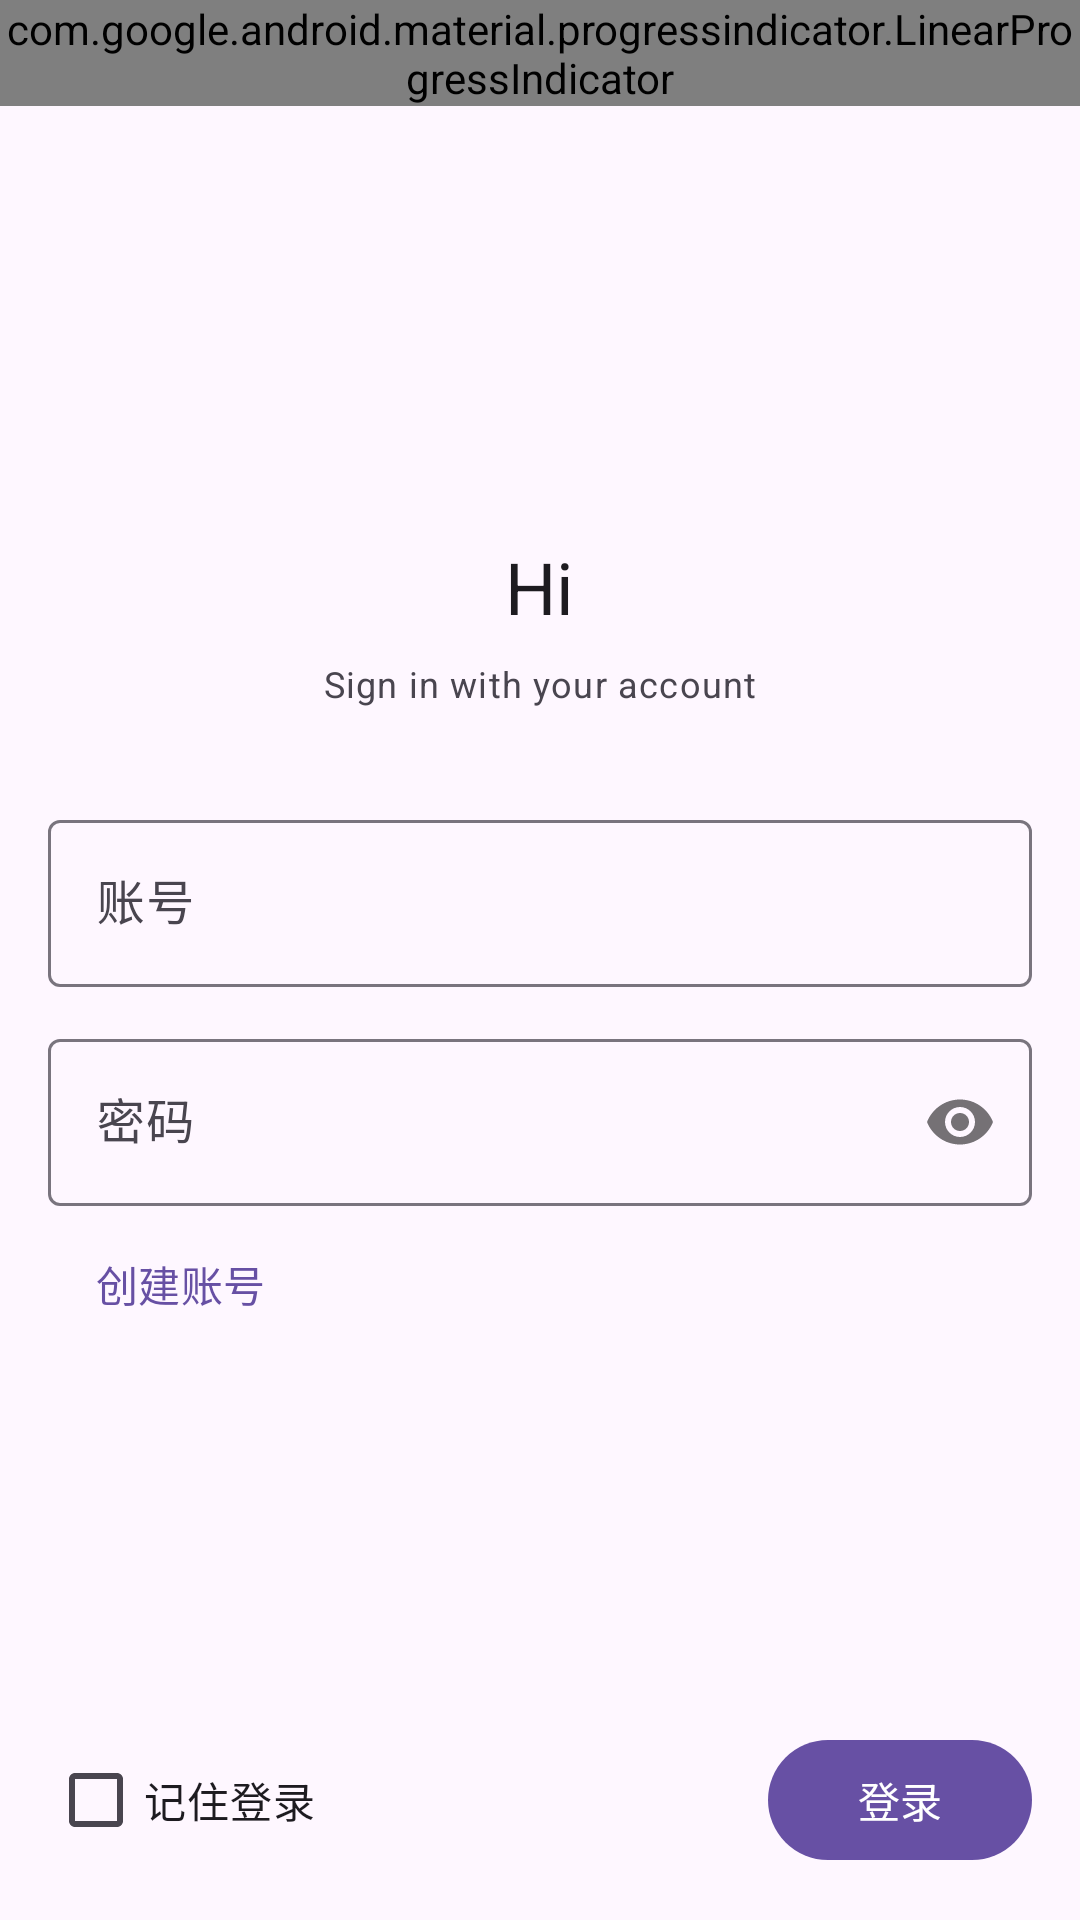

The Android layout XML behind this screen, and the referenced resources:
<!-- AndroidManifest.xml: application theme Theme.ATodo -->
<!-- res/layout/activity_login.xml -->
<?xml version="1.0" encoding="utf-8"?>
<LinearLayout xmlns:android="http://schemas.android.com/apk/res/android"
    xmlns:app="http://schemas.android.com/apk/res-auto"
    xmlns:tools="http://schemas.android.com/tools"
    android:layout_width="match_parent"
    android:layout_height="match_parent"
    android:orientation="vertical"
    tools:context=".LoginActivity">

    <com.google.android.material.progressindicator.LinearProgressIndicator
        android:id="@+id/progress_login"
        android:layout_width="match_parent"
        android:layout_height="wrap_content"
        android:indeterminate="true"
        app:hideAnimationBehavior="outward"
        app:indeterminateAnimationType="contiguous"
        app:indicatorColor="@array/progress_colors"
        app:indicatorDirectionLinear="leftToRight"
        app:showAnimationBehavior="inward" />

    <LinearLayout
        android:layout_width="match_parent"
        android:layout_height="0dp"
        android:layout_weight="1"
        android:orientation="vertical"
        android:padding="16dp">

        <ImageView
            android:layout_width="72dp"
            android:layout_height="72dp"
            android:layout_gravity="center_horizontal"
            android:layout_marginTop="48dp"
            android:alpha="@dimen/material_emphasis_medium"
            app:srcCompat="@drawable/ic_round_account_circle_24" />

        <TextView
            android:layout_width="wrap_content"
            android:layout_height="wrap_content"
            android:layout_gravity="center_horizontal"
            android:layout_marginTop="8dp"
            android:text="Hi"
            android:textAppearance="?attr/textAppearanceHeadline5" />

        <TextView
            android:layout_width="wrap_content"
            android:layout_height="wrap_content"
            android:layout_gravity="center_horizontal"
            android:layout_marginTop="8dp"
            android:text="Sign in with your account"
            android:textAppearance="?attr/textAppearanceCaption" />

        <com.google.android.material.textfield.TextInputLayout
            android:layout_width="match_parent"
            android:layout_height="wrap_content"
            android:layout_marginTop="32dp"
            android:hint="账号">

            <com.google.android.material.textfield.TextInputEditText
                android:id="@+id/edittext_login_username"
                android:layout_width="match_parent"
                android:layout_height="wrap_content" />
        </com.google.android.material.textfield.TextInputLayout>

        <com.google.android.material.textfield.TextInputLayout
            android:layout_width="match_parent"
            android:layout_height="wrap_content"
            android:layout_marginTop="12dp"
            app:passwordToggleEnabled="true">

            <com.google.android.material.textfield.TextInputEditText
                android:id="@+id/edittext_login_password"
                android:layout_width="match_parent"
                android:layout_height="wrap_content"
                android:hint="密码"
                android:inputType="textPassword" />

        </com.google.android.material.textfield.TextInputLayout>


        <Button
            android:id="@+id/button_switch_register"
            style="?attr/borderlessButtonStyle"
            android:layout_width="wrap_content"
            android:layout_height="wrap_content"
            android:layout_marginTop="2dp"
            android:text="创建账号" />
    </LinearLayout>

    <FrameLayout
        android:layout_width="match_parent"
        android:layout_height="wrap_content"
        android:padding="16dp">

        <com.google.android.material.checkbox.MaterialCheckBox
            android:id="@+id/checkbox_rememberLogin"
            android:layout_width="wrap_content"
            android:layout_height="wrap_content"
            android:layout_alignParentStart="true"
            android:text="记住登录" />

        <Button
            android:id="@+id/button_login"
            android:layout_width="wrap_content"
            android:layout_height="wrap_content"
            android:layout_gravity="end"
            android:text="登录" />
    </FrameLayout>

</LinearLayout>
<!-- resources referenced by this layout -->
<resources>
  <style name="Theme.ATodo" parent="Theme.Material3.DayNight">
          <item name="android:windowLightStatusBar">true</item>
          <item name="android:statusBarColor">@color/day_main</item>
          <item name="materialCardViewStyle">@style/Widget.Atodo.MaterialCardView.ColorStroke</item>
          <item name="chipStyle">@style/Widget.Atodo.Chip.Assist</item>
          <item name="materialDividerStyle">@style/Widget.Atodo.MaterialDivider</item>
          <item name="textInputStyle">@style/Widget.Atodo.TextInputLayout</item>
      </style>
  <color name="day_main">#f1ecf6</color>
  <style name="Widget.Atodo.MaterialCardView.ColorStroke" parent="Widget.Material3.CardView.Elevated">
          <item name="strokeColor">@color/variant_90</item>
      </style>
  <style name="Widget.Atodo.Chip.Assist" parent="Widget.Material3.Chip.Assist">
          <item name="chipStrokeColor">?colorButtonNormal</item>
      </style>
  <style name="Widget.Atodo.MaterialDivider" parent="Widget.Material3.MaterialDivider">
          <item name="dividerColor">@color/variant_90</item>
      </style>
  <style name="Widget.Atodo.TextInputLayout" parent="Widget.Material3.TextInputLayout.OutlinedBox">
  
      </style>
  <color name="variant_90">#ffe7e0ec</color>
</resources>
